pico-8 play session: no input (idle), after a click and taps of 🅾, ❎, 🅾+❎, 🅾 in the second before t = 0

[t = 1 s] idle ~1s (no d-pad/buttons)
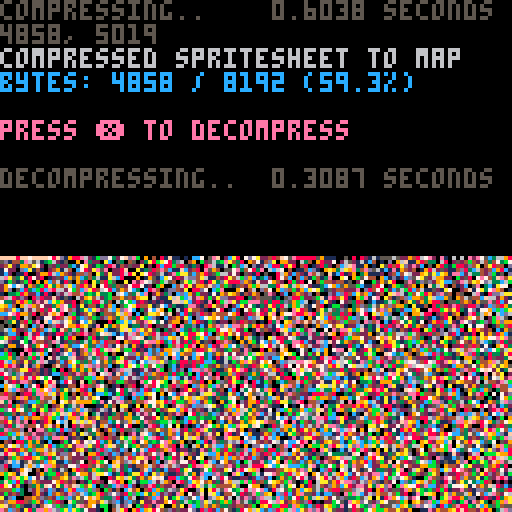

pico-8 cartridge
version 38
__lua__
-- px9 data compression v9
-- by zep & co.
--
-- changelog:
--
-- v9:
--  @pancelor
--  ★ redo bitstream order
--  234 tokens (but ~4% slower)
--
-- v8:
--  @pancelor
--  ★ smaller vlist initialization
--  241 tokens
--
-- v7:
--  smaller vlist_val by @felice
--  7b -> 254 tokens (fastest)
--  7a -> 247 tokens (smallest)
--
-- v6:
--  smaller vlist_val by @p01
--  -> 258 tokens
--
-- v5:
--  fixed bug found by @icegoat
--  262 tokens (the bug was caused by otherwise redundant code!)
--
-- v4:
--  @catatafish
--  ★ smaller decomp
--
--  @felice
--  ★ fix bit flush at end
--  ★ use 0.2.0 functionality
--  ★ even smaller decomp
--  ★ some code simpler/cleaner
--  ★ hey look, a changelog!
--
-- v3:
--  @felice
--  ★ smaller decomp
--
-- v2:
--  @zep
--  ★ original release
--
--[[

	features:
	★ 273 token decompress
	★ handles any bit size data
	★ no manual tuning required
	★ decent compression ratios


	██▒ how to use ▒██

	1. compress your data

		px9_comp(source_x, source_y,
			width, height,
			destination_memory_addr,
			read_function)
				
		e.g. to compress the whole
		spritesheet to the map:
		
		px9_comp(0,0,128,128,
			0x2000, sget)

	…………………………………
	2. decompress
	
		px9_decomp(dest_x, dest_y,
			source_memory_addr,
			read_function,
			write_function)

		e.g. to decompress from map
		memory space back to the
		screen:
		
		px9_decomp(0,0,0x2000,
			pget,pset)

		…………………………………

		(see example below)

		note: only the decompress
		code (tab 1) is needed in
		your release cart after
		storing compressed data.
		
]]

function _init()

	-- test: compress from
	-- spritesheet to map, and
	-- then decomp back to screen

	cls()
	print("compressing..",5)
	flip()

	w=128 h=128
	raw_size=(w*h+1)\2 -- bytes

	ctime=stat(1)

	-- compress spritesheet to map
	-- area (0x2000) and save cart

	clen = px9_comp(
		0,0,
		w,h,
		0x2000,
		sget)

	ctime=stat(1)-ctime

	--cstore() -- save to cart

	-- show compression stats
	print("                 "..(ctime/30).." seconds",0,0)
	print("")
	print("compressed spritesheet to map",6)
	ratio=tostr(clen/raw_size*100)
	print("bytes: "
		..clen.." / "..raw_size
		.." ("..sub(ratio,1,4).."%)"
		,12)
	print("")
	print("press ❎ to decompress",14)

	memcpy(0x7000,0x2000,0x1000)

	-- wait for user
	repeat until (btn(❎) or true)

	print("")
	print("decompressing..",5)
	flip()

	-- save stats screen
	local cx,cy=cursor()
	local sdata={}
	for a=0x6000,0x7ffc do
		sdata[a]=peek4(a)
	end

	dtime=stat(1)

	-- decompress data from map
	-- (0x2000) to screen

	px9_decomp(0,0,0x2000,pget,pset)

	dtime=stat(1)-dtime

	-- wait for user
	repeat until (btn(❎) or true)

	-- restore stats screen
	for a,v in pairs(sdata) do
		poke4(a,v)
	end

	-- add decompression stats
	print("                 "..(dtime/30).." seconds",cx,cy-6,5)
	print("")

end

-->8
-- px9 decompress

-- x0,y0 where to draw to
-- src   compressed data address
-- vget  read function (x,y)
-- vset  write function (x,y,v)

function
	px9_decomp(x0,y0,src,vget,vset)

	local function vlist_val(l, val)
		-- find position and move
		-- to head of the list

--[ 2-3x faster than block below
		local v,i=l[1],1
		while v!=val do
			i+=1
			v,l[i]=l[i],v
		end
		l[1]=val
--]]

--[[ 7 tokens smaller than above
		for i,v in ipairs(l) do
			if v==val then
				add(l,deli(l,i),1)
				return
			end
		end
--]]
	end

	-- bit cache is between 8 and
	-- 15 bits long with the next
	-- bits in these positions:
	--   0b0000.12345678...
	-- (1 is the next bit in the
	--   stream, 2 is the next bit
	--   after that, etc.
	--  0 is a literal zero)
	local cache,cache_bits=0,0
	function getval(bits)
		if cache_bits<8 then
			-- cache next 8 bits
			cache_bits+=8
			cache+=@src>>cache_bits
			src+=1
		end

		-- shift requested bits up
		-- into the integer slots
		cache<<=bits
		local val=cache&0xffff
		-- remove the integer bits
		cache^^=val
		cache_bits-=bits
		return val
	end

	-- get number plus n
	function gnp(n)
		local bits=0
		repeat
			bits+=1
			local vv=getval(bits)
			n+=vv
		until vv<(1<<bits)-1
		return n
	end

	-- header

	local
		w,h_1,      -- w,h-1
		eb,el,pr,
		x,y,
		splen,
		predict
		=
		gnp"1",gnp"0",
		gnp"1",{},{},
		0,0,
		0
		--,nil

	for i=1,gnp"1" do
		add(el,getval(eb))
	end
	for y=y0,y0+h_1 do
		for x=x0,x0+w-1 do
			splen-=1

			if(splen<1) then
				splen,predict=gnp"1",not predict
			end

			local a=y>y0 and vget(x,y-1) or 0

			-- create vlist if needed
			local l=pr[a] or {unpack(el)}
			pr[a]=l

			-- grab index from stream
			-- iff predicted, always 1

			local v=l[predict and 1 or gnp"2"]

			-- update predictions
			vlist_val(l, v)
			vlist_val(el, v)

			-- set
			vset(x,y,v)
		end
	end
end

-->8
-- px9 compress

-- x0,y0 where to read from
-- w,h   image width,height
-- dest  address to store
-- vget  read function (x,y)

function
	px9_comp(x0,y0,w,h,dest,vget)
	local mytable = {}
	local dest0=dest
	local bit=1
	local byte=0

	local function vlist_val(l, val)
		-- find position and move
		-- to head of the list

--[ 2-3x faster than block below
		local v,i=l[1],1
		while v!=val do
			i+=1
			v,l[i]=l[i],v
		end
		l[1]=val
		return i
--]]

--[[ 8 tokens smaller than above
		for i,v in ipairs(l) do
			if v==val then
				add(l,deli(l,i),1)
				return i
			end
		end
--]]
	end

	local cache,cache_bits=0,0
	function putbit(bval)
	 cache=cache<<1|bval
	 cache_bits+=1
		if cache_bits==8 then
			mytable[dest] = cache
			poke(dest,cache)
			dest+=1
			cache,cache_bits=0,0
		end
	end

	function putval(val, bits)
		for i=bits-1,0,-1 do
			putbit(val>>i&1)
		end
	end

	function putnum(val)
		local bits = 0
		repeat
			bits += 1
			local mx=(1<<bits)-1
			local vv=min(val,mx)
			putval(vv,bits)
			val -= vv
		until vv<mx
	end


	-- first_used

	local el={}
	local found={}
	local highest=0
	for y=y0,y0+h-1 do
		for x=x0,x0+w-1 do
			c=vget(x,y)
			if not found[c] then
				found[c]=true
				add(el,c)
				highest=max(highest,c)
			end
		end
	end

	-- header

	local bits=1
	while highest >= 1<<bits do
		bits+=1
	end

	putnum(w-1)
	putnum(h-1)
	putnum(bits-1)
	putnum(#el-1)
	for i=1,#el do
		putval(el[i],bits)
	end


	-- data

	local pr={} -- predictions

	local dat={}

	for y=y0,y0+h-1 do
		for x=x0,x0+w-1 do
			local v=vget(x,y)

			local a=y>y0 and vget(x,y-1) or 0

			-- create vlist if needed
			local l=pr[a] or {unpack(el)}
			pr[a]=l

			-- add to vlist
			add(dat,vlist_val(l,v))
			
			-- and to running list
			vlist_val(el, v)
		end
	end

	-- write
	-- store bit-0 as runtime len
	-- start of each run

	local nopredict
	local pos=1

	while pos <= #dat do
		-- count length
		local pos0=pos

		if nopredict then
			while dat[pos]!=1 and pos<=#dat do
				pos+=1
			end
		else
			while dat[pos]==1 and pos<=#dat do
				pos+=1
			end
		end

		local splen = pos-pos0
		putnum(splen-1)

		if nopredict then
			-- values will all be >= 2
			while pos0 < pos do
				putnum(dat[pos0]-2)
				pos0+=1
			end
		end

		nopredict=not nopredict
	end

	if cache_bits>0 then
		-- flush
		mytable[dest] = cache<<8-cache_bits
		poke(dest,cache<<8-cache_bits)
		dest+=1
	end

	local str = ''
	for i = dest0, dest do
		-- str ..= (chr(mytable[i]))
		str ..= chr(peek(i))
	end
	printh('compressed to ' .. #str .. ', ' .. #str/8192)
	str = escape_binary_str(str)
	print('' .. dest-dest0 .. ', ' .. #str) -- .. dest0 .. ', ' .. dest .. ', ' .. str)
	printh(str, 'output.bin')
	printh(str, '@clip')
	return dest-dest0
end

function byte_to_hex(byte)
	local hi = ({
		[0]='0',
		[1]='1',
		[2]='2',
		[3]='3',
		[4]='4',
		[5]='5',
		[6]='6',
		[7]='7',
		[8]='8',
		[9]='9',
		[10]='a',
		[11]='b',
		[12]='c',
		[13]='d',
		[14]='e',
		[15]='f'
	})[byte\16]
	local lo = ({
		[0]='0',
		[1]='1',
		[2]='2',
		[3]='3',
		[4]='4',
		[5]='5',
		[6]='6',
		[7]='7',
		[8]='8',
		[9]='9',
		[10]='a',
		[11]='b',
		[12]='c',
		[13]='d',
		[14]='e',
		[15]='f'
	})[byte%16]
	return '\\x' .. hi .. lo
end

function escape_binary_str(s)
 local out=""
 for i=1,#s do
  local c  = sub(s,i,i)
  local nc = ord(s,i+1)
  local pr = (nc and nc>=48 and nc<=57) and "00" or ""
  local v=c
  if(c=="\"") v="\\\""
  if(c=="\\") v="\\\\"
  if(ord(c)==0) v="\\"..pr.."0"
  if(ord(c)==10) v="\\n"
  if(ord(c)==13) v="\\r"
  if(ord(c)==9) v="\\t"
  	-- v = byte_to_hex(ord(c))
  out..= v
 end
 return out
end
-- 40% - 50%
-- 14 images per cart...
-- dw = 8 images per cart...
__gfx__
333333333333333333133331333133133131331313130303001010100000000000000010000000000000101111000000111111111111d111d111011d101d1010
313131c131c1313131331313313313313133130330333030301001011010000000101001000000000010111010000000111111c1111111d1dc11001c01111111
33333333c1333c1c33c13c331c1331313313133033030333030101001001000000000100000000000100dc11100110000111111dc11111111dd11011111c1111
313131c1331313313133313331331333131331331330330303010101010010000010001000000000001011dd10001100111111c1dc110000dc1d111001d11111
3333331333c13333c33c13c13333c13133130303030330303030000000100000000010010000000000101011c10001011100111d1c1d110011dc011100111111
31303333c1331313131331331c131331303330333033033030030300100000000000010000000000010111011110000011000111cddcd110111111c11011111d
333331c133133133c3d3d3d3333331333313133033033033033000110101000001010010000000000010c211110111110011001111c1dc111111011d11111111
d30333331333133d35333c3d3d3d3c1313313313313303033030301010101000000010100000000000011cd11001111101111111111dc111d111011111c11011
3330353d3d333133d3dd3533d33133313313133133033330303001001000000000100101000000001010011d110011111100011111111d11dc110011111d1111
3133333333d1333d3d33d3d3d3d3d3d33d333131313103033030301010110100001001010000100000011011c11000011110001c11111111d1dc000110d11111
3303353d3d33313d3dbd3dbd3d3d3d313313131313333033033030010100100000100101000000000100d11101111000011110111c111001cdc11111001c111d
d33303d3d3d3333dbdddbdddbddbd3d3d3d33313313033033030301000100000000100100000000000011c1100001110011111111111110011dd11110011111d
330333d33d33135ddbdb65bddbd53d3d333d31313133133033030301101010000100010100000000010011d111001110111111c111111100111111c111110011
5333533ddbd3333db6dddb6dbddb63d3d3d33333131330330330300010010010001001000000000000100011111000111110011dc11111111111001d11110011
353035dbdd335356dbdb6ddbfdb65dbd3d353d1331313303303030300100100000100110000000001001111111101000111100111d111000d111001111dc1001
d33333dbdbd3335bd6dadb6dbdddb65dbd5d333d33131330303303030010000000100010000000000011d11110011100011111111c1c110011110011111d1110
33035bddd65353d6bdbd6db6dab6ddbddbdbd53313133133033030301001010000101010000000000101cdd110001111011111111111d11011110010001c1111
d3303dbdbdb5333d6d6bd6db6dddb6ddddbd53d35331313033033030030010000000010000000000001001cd11100011110001cd1111111111000010011111c2
533334dad6d335d6b6d6b6bfddb6ddbdbdd3d3533531331330303030300000100111011010000100010100111111000011110111cd111001dc1100110011101d
d3503dbdbdbd33db656b6d6db66b6b6ddbddbdd3d31353303333030301010000001010100000000000111101111c11000111101111cd110011d1001000111001
53333d6b66d353d6db6dab6d6bd6dddbddbddb5353d331331303330303030030101001100000000000111d1100111110010110111111d1111111101001111000
db035bd65b6335b6bfdb6d6b66db6b6ddb65ad3d3d313531330303303000300100100101001000001010011c10001111110000dc111111111111001110111011
d3335dab665b53d6d666d6d6db66d6bd6dbdbdbd353d3531313330330330010300010010000000001d1111111d11001d111100111c111001d111001110110101
d530bdd6b6d355b6bab6b6b666b6b6ddb6d6dd5d3d35335353303303030303000010011000000000111c1001111110011c1111111111100011c1001101d10001
b5335b6d6b635b6d6d6d666b6d6d656b6dbdb6bd3d3d53c3313303303030300300001010010000000111dd1100111100110111111111d11011110010001c1000
d53156b6d6bdb5dac6b66b66db6b6b6d6bfda3dbd3db53dd3d133033330313000100010100000010011111c111000011010011cdc11111111100001100111110
db533ad6bfd55bd6b666b66b666666d6b6db6ddddbd53cc3c13533103031003030100000000000000101011dc110000111010111d1110000d1100011011111c1
d5335d6b66bdbdd66db666d66b6db6b6d6b6db6bddbddc5cdcd31333131330300001001000000000001000011dd1100001111011dc1c11001111001001110011
db535b666bf3ddb6b666b66b6666a6d6b66dadbddbd3cdc5c1cdc13131303030330010000000001001010001111c111001111011111d11000111001000d11011
db53566b66dbdd6666666b66ab6b6b66dab6b6d6bf3ddcdcdcd3dc1331303030030000100010000000100001101111c1110010dc1111c1111100001100111100
d5353ad6ab6ddb56b6b6666b666666b6b66d6b65d3dcd3cdddcdc1c531330303030300001000100001010001100011111110011c111111111110001100111111
db5356b6666b5566666b6bf66b6b66666db66db6b5cdcdddcdd3cd3c1313303300300300000000000010000110000011111001111d110000dc11001001111111
d535b666b6ddb5b6b666666b66666b6b666b6ad6536cdcd16cdc1c1dcd3133030300300001000000011000011000000011111111111c110011d11010001d1001
db5356b666bdb6666b6ab666666b6666b6a6b6bdbcddcdccd3c5c5d1c1c1303030300030000100000011000110000000111111c1111011101111001101110110
65b55666666bd5dbf66666b66b66ab666b6d6d63ddcdcdddcdcdc1cd3c1c133303030300000000100100000110001000110011ddc11101011110011110110111
db55b66b6b6ddb666b66b666666b666b666b6bd36cdcdc6cdc1c1dc1c1c1c131330300300300100000110001100001000100111d1d1110001d11001101110001
ddb5d666666bd5ab6666666bfb6666b76b66d6bcdcdcdddcdcd3cd3c1c13d3c13030300100000000011000011000000011100011c1c1d1001111001001d11001
6b4db6b6b66bdb6666b66bf66666b66666b6bf3dc6dd6cdcd3cddc1c1dc3c13d330303030010030000110001110010001100001111dc11110111001100111111
dddbd6f66665a366bf66a6666a66666b6a666d6bdcdc6dcdcddc1cddc31c1c1c10330300100300000101000110000000110000111111c1111110001000111111
6bd5bf666b6bddb6666666b66b66b666b66b6b6db5d6cdcd33cddc1c1c1c1c13330303030300000000100001000000001100011111110111c11100100111101d
6db566b6666bdd666ab6bf66666666bf6666bf666bcddcdc53dc1c1c3dc13dc103133030000100100111000010000000010000111111000011d1001000d11011
6bd5d666bf6db6bfb766666a6b66bf666b6b6db6d6d63ddcdcddcdc1c1c1c1331303d313303030030010000101000000111000111111000011c1101100111110
ddbdb66666b65bf666666a6b6666666b6a3cdc6db6c6db3dcdc1c1cd3c1c3c1303313c1303000000011000001000010011000011111100001111001100110111
6b6dd6bfbf6b65666bf6b66666a66bf66bcdcdc6d6d6b666ddcdc53c1dc1d1310313c13c11303001001000001000000001000011111100001110001111110001
d65bda66666dbdbf6f66666666b66666636cdcdcdc6b6d6d353c1cdc1c1c3313033d1c1133100500011000001000000011000011111100001110001101d11000
6db5d66666b65a66bf6a66a6bf666a6bdcdcd6cd6dc6d66bdd3dcd1c1c3dc131331c13c1c13310000010001001000000110000111111000001100010011d1111
6bd5b666bf6bdbd6f66b66666666b666b6cdcdddcdd6dd6dbddd3cdc3d3c13c031c1c13c13c1310001100000100001001100001c111100001111000100111111
6db566a666addd666bf666bf6a66666bdcddcdcd66c6cddb5c3dd13dc1c1311313331c11c113131100100000100000000100011111110000111100100011111d
6b4b6666666bdb6a6666a66666bf6abcdc6cdcdc6ddddcbd3d33c1313c1cdc133cdc13c131c11331110000001000000011000011111100001111000100111011
6dddb6a6bf6b6daca66666a666666636cddcdcbdcddccddcd33131dc13d1cdd3d131c13c131c1131311000001001111111111011111100001111000100110000
6bdb666666addb6666a66666bf6a6bcd6cdc6dcd6dcd6cd3cdd313ddd33133dcc1c1c1c1c1c1131c111100001100110011011111111100001110000100d11001
66b4da66a66b6b6a6666bf6a6666bd6cdc66dcdcdd6ddcdcdc5d33333d1303dd3cdd313131131311311110000000100011001011111100001111001000110001
6bd5b666666bdd666bf6f66666a6bcdc6dcd6cd6c6cd6dcdddcddd13133135331561c3c1c1c11c131c1010001100100011011111111100000110000100110001
6dbd66a66b66dba66f66a666a66bc66cd36dcdc6dddcddddcddc3331313dd31dc1c1c11c131c1131111101110000100011001011111100001111000000111000
6d5bd6666f6b65666a6666b666bd6c6dd16d6cd3c6cdcdc6c3c3d3dc131d3d3131313c13c131131c13100111110010001100001c111100001110001001110001
6ba56666a66b6b6a66666a666666ddcdcdc6dccd66dcdcdddddccd13533313d3d3d131c11c1c1131111103c11100111011001011111100001111000100111000
6dbdd6a666addb6666a6666a6a666b6cdd6c6ddcdcd6cdcdccdddcd31c513111c113c11c11c1131c1c10111c1c11111111111111111110001111001100110011
6bddbf66666b6da66666bf6666bc66ddddcd6c6d666cddcdddcc313dc53c131303111313c11311c1111013111111100111111111111100001110001001111010
665b666a666b6b66a666f66666666d63ddd666cdcdddcddccdddc51131ddd3131133dc1113c11113110031c1c11c110011000011111100001111001000111000
66b46a666a6ddad666a66a6b666a66cdc5dcd6d666cd6cdddccd3133131331d313111131111c1313111031311c11311101000011111100001110000100110001
6bd36666666b6b6666666666c6c66bf6dc661cdc6dcdcdc6cdd333131313131353133113131311c11101c1c1c11c113111000011111100001111000001111000
665bda666a66dd66a66a66a3dcdd666bdddc131dc6dcecdcddcd131313131131131513d1d1c1131311011c111c11c1c11c10001c111000001110001100110001
6b4d666a666b6b66666666665d66c666b66d3133dc6d6cddcddcdc131313130303031313131111111003c11c111c111111110011111100001111000000111000
66b5bf66666dbfbf66a666666666666c66cd31c11cd66dc6cd313ddc53131130303030111133113101311313c1111c13c1311011111000001110001001110001
6b4d66f6f6a6dbf6f6666c66a666a6bfdc6c311cdd3cd6d6cd1131c53cdd313130303031311d13131003c1c111c1311111310011111010100110000100110000
66bdbf6a666b66666a66bdc66bc6c666b6d6dc31cd113cdd6d31313dd131cdd3dd3d3d131311131131101c11c11c11c11c110011111110101d11001101111001
6d5bf6666a66dbfa6666666666dd66666d6cd6dd3c1c111cdcdc11113dc113113131d3d111101131131001c11c11c111c111001c111110001111001100d11001
6b656a66666b6d6666a66666666666c6c6d63c6cdd13d3111dddcd3c11d3131313131113113110313110001131c111c11110011c111100001110001000110001
6635666a666dbab6666bf6a66666b66adc6d6ddd6cd3cdc331c3dcd5cd3dd31131d311103013311131310011111313113110011c1c1101001111000101111001
6b4b6a6666a6dd66a66f66666b666c6c666cdcdc666dcd1dcd1dd3d3ddc3cdd3531130301030031113131031111c1c11c11001c211c111001110001000110001
6a3db666666b6b6666a666ab66666666d66dddcddc36dcdcd3cdcdcd31d1531cdcd3111303000013c1151011101111c1110111c1c1d1c1001d10001100d10000
6dbd66f6a66b6db66666bf66c6666a66c66c633d3d11dd31dd13d131313dcddd3d13d313110303011131311110111111c1001dc1d1c11c111111001000110001
6bdd6a6666adb6dcc6c6f666f66c66b66dc66dcdcd3c1c6c1cddcd3dcdcd3d31c1cd1d3d133100001311111110111111110111cd1c1c11111111001101111000
665bd666a66b6566666c6666666ac666b633d6dddc1131ddd313131d13d1d3c5d313131131153101111313110011100011101c1c11c11c1c1d10001111110001
6db466a6666dbd6666a6c6c66a6c666c6313c3c6ddc6c6cdcdc13dcdc113111cdc51d1cd1c1113100111d11110110000110011c1c11c11111111001115d10001
6bdbd666bf6b66c666666666c66666666cdcddd6c66666dddddcd1113dc1cd151131311111d311313111131c01111000011131c1c1c1c1c11111101101110001
d6556a6666adc666a666a6666c6d6c66d6ddcdcddcdcddcdcd6dcd31111313d313dc1d11111111311103111110110000111011cd1d1c1c1111c1c11101d11001
6b5b66bf666cd6d666bf666a6666c6c666666ddc666dcddd3d3ddcdcdcdddc1cd1c53c110011311c111111c11c1110001100011c1c1111c1111c11c101d11001
dad5bf66a6cdd66b66f66666666a666d3cc6cdcd6c6ddc331131cddd3dc1d3d13dc11d33103001113131d11d3dc1100001000011d1c1c1111c1d111c11d15101
6bdb6666666dcd666666a6bf6a6666c63dd3dc6dcddc6ddc6cdcd31cd3dcddcddc1511c1311001131d1313111cdc110011100011111c111012c1c1d1cdd10111
d635d6a66b6356bf6a6b666666b66666cdc3d66d633d3d3d1ddddcddd31d313d3d13131d11110011313d1111dcddcd10110001111111c110c11d11c111c11051
6b55b66b666db66acb66666a66666b6666ddcd6c61c5111131113ddc5cd3dc1cdc1d1d13d110001111d1c1c111cd1cd111100011011111011cd1c1dc1c211011
ddb566666c6b56b666d666666666a66dcd6c6dcd3d6c13c11c11113dd11c11d1dd31c1c1131103011131d111d11cddcdc101011110100001c1d111c11c2d1111
6b4db6b6cd65b666b66c666c6666c66633313313c6dd6c1313131111cdd1ddcdc1113ddcd1110011011c1c111111cddcdc010011101100011c1c11c1c1dc1c11
dd35dac1d6655d6c66666c66666c766663c11c1c6dcdcd6cdcd113111131311d3d3d1cdcdc131011001111c1d1111dc1dcd111111111000111c1c1d1d11d1c1c
d6b5b6d1d66b5b6dc6ab66b6c6666c6c6d3c11c6dddd31d6d6cdc1cd3d1cdcdcdc11cdd6cdd1110101111511110111dcddcdd11dc1111111111111c111cd1c1d
db55d6dc6665b5cddc66666c6c6c6666c66dcd6dcdc11cdcd16ddcddcdcd5d3d1d11dcdcddc1d3110011111311101111dcdc111111111111c11111c111ddc1dd
ddb5b6666c6b45d666c6c666666666c66dcdd66cd6d3cd13d11cddd3115dcdcdc13d1ddddcd1d13110111111111111011ddd111111111111d11111d111dc1d1c
db45db6b6adb5b6666d66c666666b66dcdd6666d66c66666cd113dcddc1111d1d3d1cdc6cdd1d1cc1111111111011101111c1111111111d11c11111c1c1dd1c1
dd33466666bd6ddb666b666b6cd6666663cdc63cd1ddd131dcd311131dcd3dcd3d1cdd6dddc111ddd131111111111111111d11111111110111d111c111d1c11d
db43b6ab66d5dc666b66666ddcddd6666ddddcdd3c6d311c1d6c11111111cdd3d111cdcdcdd1c1cd1111111cdd1110111111110011111101cdcd1111111c1cdd
dd354b666bd3cd666666b66bd6cdc6c66c66cd6cd6d1c111cdd66cd3c1311dcd1c116dddddc1d1dc1111d11dccd111111111110111111011d11c1111111dddcd
bd5bd66666dddcdc6b666666d666666c663ddcdd76c111cdddc1ddcdd6cdd3dcd1d1c6dcddd1d1dc1111111cd6cdc11d1c1011001111100111d11dc111d1cddd
db5536b6b6b51dddc666b5cc6cd6c666c66c3ddc6d31c53dc511111131d1cdd1d13d1dd6dcd1c1dd11d111dc6cdddcd1d11001101111101111cdc11111111dcd
d5355666666353d6dcdc531dd1dc6cdd66c76dd66c66dcdd113131111111dc1cdc1c11dcddc121cdc111c1ddcddc6dcd1c01011111cd10111d11111111dc1d1d
5b53bdb6b6b535db66dd6dddc1d6c11cd6d6c66c5d31c51c3d111131113d111d1ddd11111dd1c1dc11111111dcd6cddcdc1001111111111d111111111d1dcdcd
d5355ad6ad6353d66b66cdc6d6c6ddd6dcdd6c6c313111cddcdc6cdcdcd1c5dc53d3dcd1111d11dd111dc11012cddcddcd111001111dd11111111dcd11c1dc2d
5b535db6b6d355b6d66b6c66d66dc6666dc1d6d6cdc1136d1ddd1dddd1cd1311d111c11d1111d1cd11111c11001dc6dcdd101111d111c111111111111c1dc211
d530b6d6db630556b6d651ddc1cdddd6d666dcdd6cdc1cdd11c1cdc1cddcddc111c51113dc11111c111c1d1010001ddddc00dc2111dd1d100011001d1111d111
353555b6d6b53b56ab6b6dddddd111ddc11d6d6cddddc613cd1ddcddddd5315d311d1d1c11d1111111111d110110001cdd10ddcd1111dc111010001111dc1111
553036db6bd505bdd6d6db6ddcdd6d6ddcddc6d6d6c6dd11cddcdd13111111cddd11c1d11511c111111dd11110110000dd00dcd6c1111111d111101d111d111d
53135bddadd353d6b6b6d6b6d6dcd6cdddd6ddcdd6dd6c03111111111111111dc1c15d31d1c111dd11111110110000100100dc6ddcdc01111111111c11dcdd1d
535034dbdbd305bddb65b6db6b6ddc6d6d6cd6d6cddcd130313131111111311d1ddcdcddc15d111cd11d1111001100000000dcdcddcd1d11111d10d11cdddc1d
53035bddddb5355b6d56db65ddbdbddcdcdddcddd6d61303003d11311111cdcd31111111111311d111c111110010001100101ddcdcd6c210dcd110dc1dddc21d
130313dcbd53033ddcd3d3d3cd3dc53d3dccdcccccc1c55131dc1d66cdc6dd15110001001dcd1c11d11dc110100000010011001dddcdd11dcdd110dddcdddc1d
15003dd3d3d3053dddb6b6b6bdb6ddbdd3dcddddddcd5dc1056d1dcdd510131110003111010111d1311d16cd0000000000100001cdddc11ddcd1101cddc1dddd
13035d1ddd35035dbddddddddddd3dcd3dddcddc6dd113d13dc1cddc5003110011015dcd11101111d1dd1c6cdd00000100011000d116d1dc1dd110011dddc1cd
15001d33dcd0353dcdcdcd3dc1cdc1d1c1c1dcdddcd3c11316dcddcdcd001d0111001101dcd1d111d11c1d66c6cd000000001110c111d11ddcdc11111cdd111d
11031cd1c5d103ddddd3ddcd1dd3dc1dd1d11dcddd1d1d10c6d6cddddc631110110030001dd13dcd1c1dddc6dc6dcd1000001011d1001c11ddd6d1dcd1dc11dd
1300111d535301133d3533533d31d1313313d111c1313133dcdc1cdddddcdc00100030301d101101d1d1dc6c6ddcd6cd0000010111111ddcddc6cddd1dcdd1cd
110113131310313131313131311313130313130311301105cdc1dcdccdcdcd310103030001100100111156c6d6c6dd6c20001001111d11dddddddcdc11dd1d1d
1100131d13d101151313513131313113030310303103033dcdd3cdcddcdddcdd31000000110011000011ddd6c6dd6c6d1000001d111111cd11cdddddc1dd11dd
110011313d11031c11dc1d1d03111313033033030330301cdc3dddddddcddddcd6c10300010001011ddd1d112c6cd66c1011001dc1011211111dc11c2dc6d11d
11101c1c1c1101031311313131313103303030311003031dcdcdddddcdddcdddcddc003000001101dc1cd11001dddc6611d5111d11011d1111d1dd1d1cecd111
1100111d11111131d13113113113130310000013010000011dcdccdddccddcdcdcddd10000000101dd1dc500111d1dd611c21ddcdd111cd11d1dc11111d1d1c2
110011c11111011131131d1311113111310010030000011311113dccddc1cdcddcccc31300001101dc6101101dc1111dc2dcd1ddcd111d1011cd1111111dc112
11011c11c1110111c1c1d1c1131d1131110000111000001110111cddcddcdcdcdddddd003000010066cd00101ddd100111dd111cd1111111112d1d1111cdd111
1101111c1d111111d1d1c111c11131111100101110010011111111dddcdddd6dcdcdcd0005d11100c66d00151dc11011001d11dddc1111d1dc11111111ddc111
10101111111000111111111101311113110000101000003003111111cedd6ddcd6d6d1030c6cd101dcdcd1dd1d1d101111d111dcddd11011d1d1111001dc2dcd
1000111110010001110030303003030001000003000010030003010111cdcddddcddc0005dcdddd1d11dd111111111ddddc1101dcdc211111d11d1001dd61d1d
1100111c1110010110300100010010030100100000100000000000300001dccddcdc10303cd3cccc6d111dd1111111dcdcdd11ddd11111011111111101cdc1dd
11101c111c1010113113113131311300300000100000000103003000030001dcdcdd00056cdcdddc6cd101100d11111dddcdcd1c11d111011d1c110111dd1ddd
110011c1c11100111c1d111111111111010100110100010000100101000000155cd10035c6dcdc6d6ddc2100111111dcdddddcddd1dc00116cd11111d1111dcd
1101111c1111011111111c1111111111110000101000001101010100300301001111005ddc6d6ddd6c6dcd000dcd111ddcdc2dddc1dd111166c001d1111111d1
1010111111110011c1c1111c11111111110010111001011010110110101010010001003dcdcdcccdcdcdcdc10166d111dd6dc1dc2c11d11dc6d121d1111111d1
1000111111000001111111111111c1111100001100000011111111111101111010110131c6dc1d6d6dcdcddcd1dc61ddd1cddcddddddcddddcd111cdc11111cd
110011c11110010000010110101101101101011110010011011111101110111101110111ddcdcdcc6dcddcddc111ddcd1dcddd66cdcdddc1dd111dd111ddd1dd
1100111c1c110011110010000100000001000000000001110111111111111111101101111c6d6d6d6dd6dcddd1dd1ddd1cdd1dc6ddddddd111d1d111111dcddd
__gff__
0081030301811303030301010000010003030101010103030101000000000000000000000000000000000000000000000000000000000000000000000000000000000000000000000000000000000000000000000000000000000000000000000000000000000000000000000000000000000000000000000000000000000000
0000000000000000000000000000000000000000000000000000000000000000000000000000000000000000000000000000000000000000000000000000000000000000000000000000000000000000000000000000000000000000000000000000000000000000000000000000000000000000000000000000000000000000
__map__
fffffff0ffff0ffd89e32fc19aa67c51f47fc01ffcc05f7c3c8cff11bf818b9b851f420042b8c21112fee70148c0f8f821e008c20b0a84ff733842c042f8295c940f8c62f83f23e01906fe092f3811f00dff6fc641c03fe046f8427887ff73183f50caf8851bc3f87ff12338f818ffb342f9df13065ec2ff8a7084ff3fc0022e
12f03fe3e37fce013ef0bfe6ff2ff0ff57f8ffd360e003ff7f3a20bce1ff1f87833ff8ffc760fcc1ffbf0eff7f1f08c0cdff82ffbf03168484ff7f0bce4258085ff8ff8f0148180290e10bff3309ffd3702402168431aef07f927593ff2732788681ff215f0207ff5719070165fc9f780438c2ff344c7e201cfcdf643ce07fca
c107c1c7ff4ac617fec782977081ff8f8c13fc6f255c24e024fc2fc3ff990ffcc5ffdfe4ff007ee7ff8f12fe1789ffff6f08c0ffff178430feff7ea83c82ffffcd8df0ffafc31fe0ffdf08fe47899ff8ff3f89ff83952b9c99ff3f13fe47f2519af8ff3730e17f22e40a02feffd2f03b7f3090c4ffff41f89d4b4e59e2ffff10
fe9784ffff44f81f72642be4ff6f70f0ff4b207cfcff6ffe08ffffc4fe871c5c25f9ffd3e18fc2ffdf90ff6558f82095ffbf4c180f1bfeff3168380bff7f8df25bf82bfcffbdf02ff8ffafe1672efeff43ea7f127e92121ef93fa6fe59f8972bc98ffcaf63f883f12b5ff843feffc3f0bf4df2caff5f88fe0f79e59025fe92f1
ff17c2ff6963a91f648941fe47f6bfe497851a3933e1e37f633f871ff9273c591e3bc233c9ffc4fea7fcc498fd012ef9ff83e1e27fc0ffc881173ce1ff8fcae1f8ffd9ff5f73fcff3cffffc9fe17e137fbffff865cf9ffc7e1afede8ffca85ff8fe3f49dfc007eca35f2bfb125f9ff2be12ffbdf4827f99fd8ffba8fe4070b7f
8027c9ffc2fe57e11fccf2b22cb75c24c9ffc04efb8bbf198c1c5c593e7901d7ff07fcc7ff843f6a567ef2fcedb8c2af7ce1bff00b3fdbff24fcccff22fcbf72f5ffbff1bf03c05f791cfc6f1cff7f83f29790ff91fcff1bd03e38f9ffcf8d90c299f8fff07fcffc744402474eff173b12fff3087ed90c32421c83849ff2faff
17b9355f9bf885091c5442963709e7c66187fd7f930b5d5ed9350bc391385dc3f26c9c520e494e1f6184ff4f729f40220d04b2c44190cbd67110b2efb93a721096b8c3ff66d70f1eb19a6382a06982157ce8210924d22542867be2e5ff931f2493e8f1894d481cf4e08f3f8ec439f99ff0bfdc18310cdd6e2091c58365e569ea
95f1ff3f2258788e438207cd6152c006ea43f4c82ff97f87030788d0c31124f9411f4ef80707f63591ff2faf9c96f0931cfb83ee975f58f201d9fbc70f512bbff363c242001e0b0d07a75d76f2f9e30abf73e51f3f2432fc232fd7c25ff9c5f6cf7cf27fe049863790d09c4ef983097e4c62e109f831f1479e7f5e802b825f11
f9594e0cff0712e678466d9cfbe1cadf810fff0f88c41316fe4c6018fe083fe70fe34afc118e400ef0138667482a18c6ff499e05841fc0020c7f6c08214308f922c0c2ff949384302b022e063eca41c27158e2ffca4f213cdc618c845b2e09ffff28fc4a00c20f24fcff557280f00fff7f120ce0ffbf0f06e00affff39fc42f9
ffc724349cfcffe9d0808bff3f5c1046f8ffeb0316feff3f8087ffbfcecbff3f0f77f82b8fff3f1bfe8c0fff7f34fc9c7fbeffbf19be081e967f1c9e66feff6148f82909ca92e0ff7f7281ee49cec4ffdf0d0bece408ffff7430044110f0ff7f2938863ff8ffd70f20e0ff6f872308ff7f9d868fffffceffff2f000000000000
